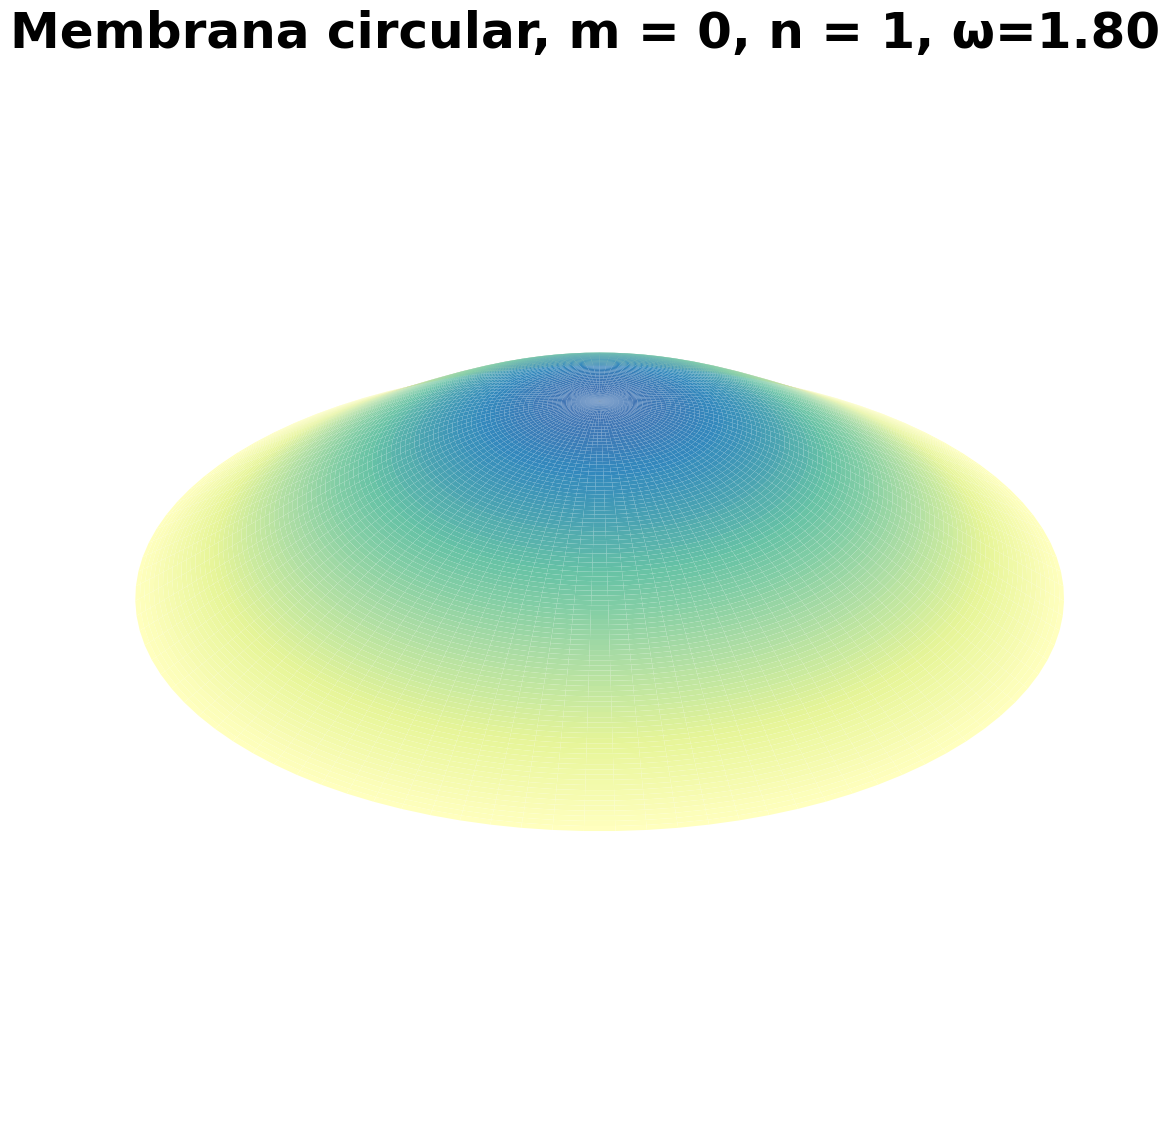

The matplotlib source for this figure: (Note: this script raises an exception after producing the figure.)
#!/usr/bin/env python3
# -*- coding: utf-8 -*-
"""
Created on Wed Mar 27 12:00:08 2019

[redacted]
"""

import matplotlib.pyplot as plt
from matplotlib.animation import FuncAnimation
from mpl_toolkits.mplot3d import Axes3D
import numpy as np
from scipy.special import jv, jn_zeros

RADIUS = 1
SPEED_OF_SOUND = 0.75
BESSEL_ROOTS = [jn_zeros(m, 10) for m in range(10)]
FPS = 25
TIME_PER_MODE = 10

MODES = (
    (0, 1),
    (0, 2),
    (0, 3),
    (1, 1)
#    (1, 2),
#    (1, 3),
#    (2, 1),
#    (2, 2),
#    (2, 3)
)

FRAMES = len(MODES) * TIME_PER_MODE * FPS


def lambda_mn(m, n, radius):
    return BESSEL_ROOTS[m][n - 1] / radius


def circular_membrane(r, theta, t, m, n, radius, speed_of_sound):
    l = lambda_mn(m, n, radius)

    T = np.sin(speed_of_sound * l * t)
    R = jv(m, l * r)
    Theta = np.cos(m * theta)

    return R * T * Theta


r = np.linspace(0, RADIUS, 100)
theta = np.linspace(0, 2 * np.pi, 100)

r, theta = np.meshgrid(r, theta)
x = np.cos(theta) * r
y = np.sin(theta) * r

fig = plt.figure(figsize=(19.2, 10.8), dpi=100)
ax = fig.add_axes([0, 0, 1, 1], projection='3d')
ax.set_axis_off()


def update(i):
    print(f'{i / FRAMES:.2%}', end='\r')
    t = i / FPS
    m, n = MODES[int(t // TIME_PER_MODE)]

    ax.cla()
    ax.set_axis_off()
    z = circular_membrane(r, theta, t, m, n, RADIUS, SPEED_OF_SOUND)
    vmax = np.max(jv(m, np.linspace(0, BESSEL_ROOTS[m][n], 100)))
    ax.plot_surface(
        x,
        y,
        z,
        linewidth=0,
        cmap='Spectral',
        vmin=-vmax,
        vmax=vmax,
        rcount=100,
        ccount=100,
    )
    ax.set_zlim(-1.1, 1.1)
    ax.set_xlim(-0.75, 0.75)
    ax.set_ylim(-0.75, 0.75)
    omega = SPEED_OF_SOUND * lambda_mn(m, n, RADIUS)
    ax.set_title(
        f'Membrana circular, m = {m}, n = {n}, ω={omega:.2f}',
        size=36, weight='bold', family='Fira Sans',
    )


ani = FuncAnimation(fig, update, frames=FRAMES, interval=1000/FPS, repeat=False)
ani.save(f'membrana_03.mp4', writer='ffmpeg')